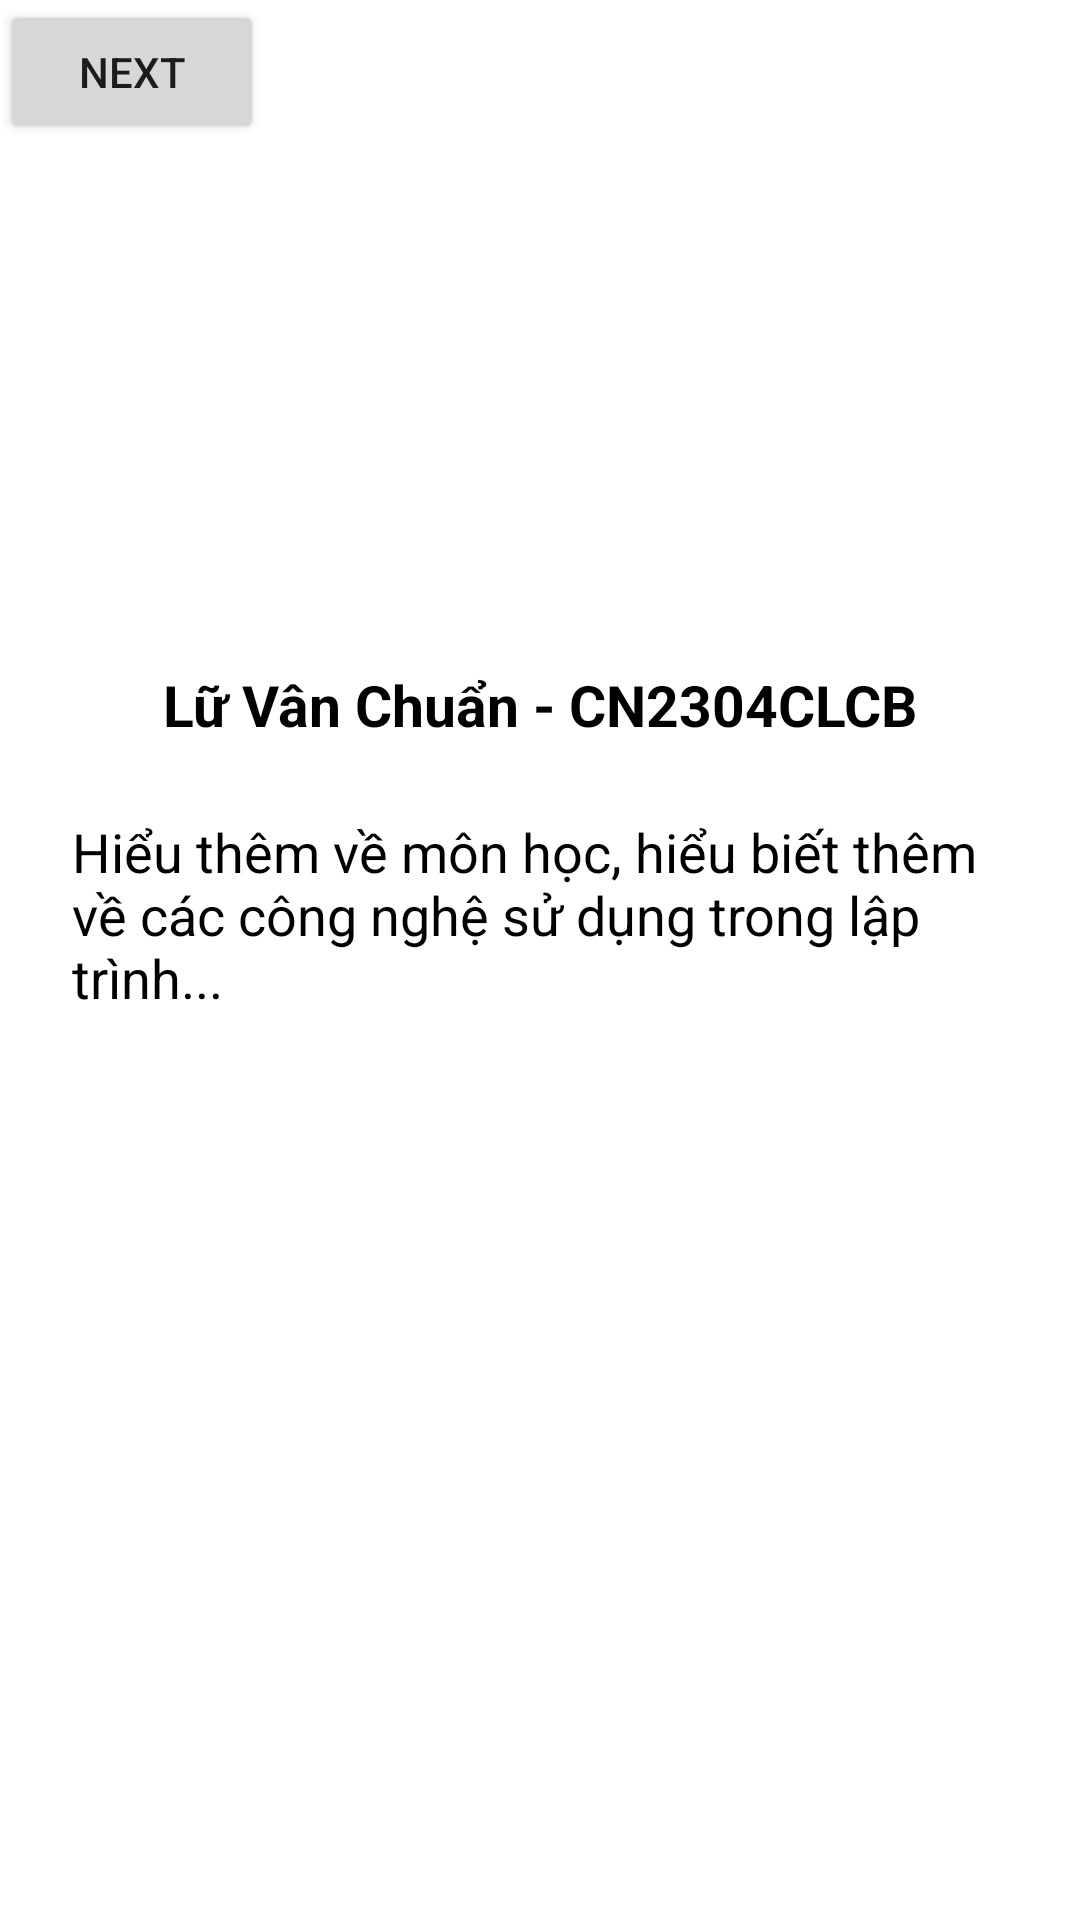

The Android layout XML behind this screen, and the referenced resources:
<!-- AndroidManifest.xml: application theme Theme.AppCompat.Light.DarkActionBar -->
<!-- res/layout/layout.xml -->
<?xml version="1.0" encoding="utf-8"?>
<androidx.constraintlayout.widget.ConstraintLayout xmlns:android="http://schemas.android.com/apk/res/android"
    xmlns:app="http://schemas.android.com/apk/res-auto"
    xmlns:tools="http://schemas.android.com/tools"
    android:id="@+id/linearLayout"
    android:layout_width="match_parent"
    android:layout_height="match_parent"
    android:background="@android:color/white"
    tools:context=".MainActivity">

    <ImageView
        android:id="@+id/imageView"
        android:layout_width="150dp"
        android:layout_height="150dp"
        android:layout_marginTop="48dp"
        android:scaleType="centerCrop"
        android:src="@drawable/tt"
        app:layout_constraintTop_toTopOf="parent"
        app:layout_constraintStart_toStartOf="parent"
        app:layout_constraintEnd_toEndOf="parent" />

    <TextView
        android:id="@+id/Name"
        android:layout_width="wrap_content"
        android:layout_height="wrap_content"
        android:text="Lữ Vân Chuẩn - CN2304CLCB"
        android:textColor="#000"
        android:textSize="19sp"
        android:textStyle="bold"
        app:layout_constraintTop_toBottomOf="@id/imageView"
        app:layout_constraintStart_toStartOf="parent"
        app:layout_constraintEnd_toEndOf="parent"
        android:layout_marginTop="24dp" />

    <TextView
        android:id="@+id/answer"
        android:layout_width="0dp"
        android:layout_height="wrap_content"
        android:layout_margin="24dp"
        android:text="Hiểu thêm về môn học, hiểu biết thêm về các công nghệ sử dụng trong lập trình..."
        android:textColor="#000"
        android:textSize="18sp"
        app:layout_constraintTop_toBottomOf="@id/Name"
        app:layout_constraintStart_toStartOf="parent"
        app:layout_constraintEnd_toEndOf="parent" />

    <Button
        android:id="@+id/btnOpenLayout2"
        android:layout_width="wrap_content"
        android:layout_height="wrap_content"
        android:text="Next"
        tools:ignore="MissingConstraints"
        tools:layout_editor_absoluteX="307dp"
        tools:layout_editor_absoluteY="667dp" />

</androidx.constraintlayout.widget.ConstraintLayout>
<!-- resources referenced by this layout -->
<resources>

</resources>
